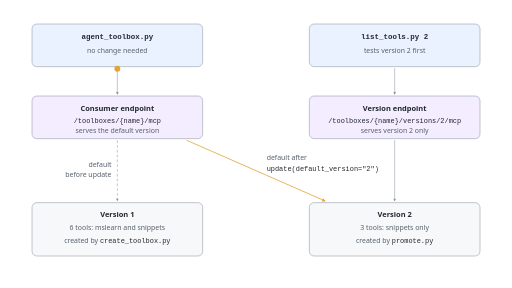
t = 0.00 s
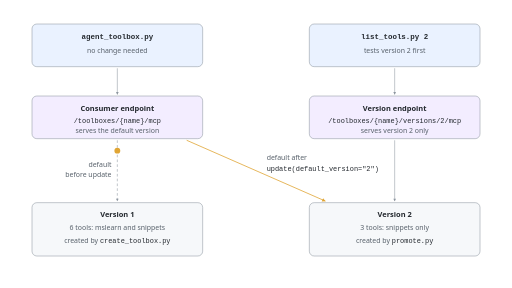
t = 1.00 s
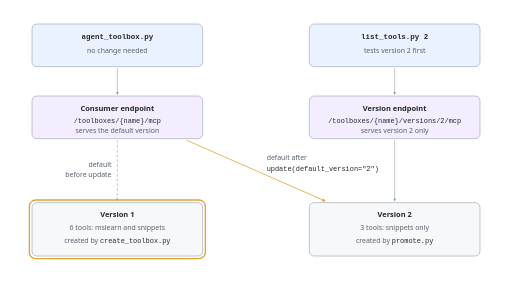
t = 2.00 s
t = 3.00 s: frame unchanged from t = 0.00 s, image omitted
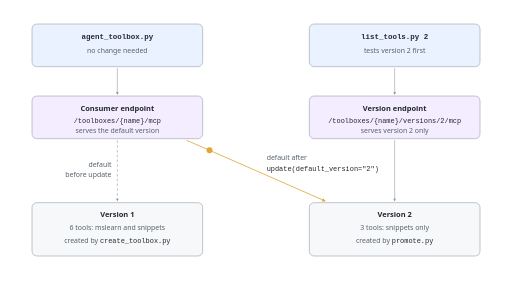
t = 4.00 s
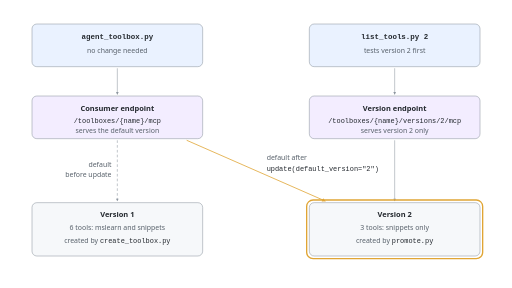
t = 5.00 s

The animated SVG that drew these frames (rendered in a browser with its animation timeline set to each time). Animation: 8 SMIL elements (animate=5,animateMotion=3); one cycle of 6.00 s, repeats indefinitely.

<svg xmlns="http://www.w3.org/2000/svg" viewBox="0 0 1920 1080" width="1920" height="1080">
  <title>Promoting toolbox version 2 without touching the agent</title>
  <desc>agent_toolbox.py reads the consumer endpoint /toolboxes/{name}/mcp, which serves the default version, and needs no change. list_tools.py 2 reads the version endpoint /toolboxes/{name}/versions/2/mcp, which serves version 2 only. Version 1, created by create_toolbox.py, has 6 tools from mslearn and snippets and is the default before the update. Version 2, created by promote.py, has 3 tools, snippets only. After update(default_version="2") the consumer endpoint serves version 2. A request from the agent first lands on version 1, then on version 2.</desc>
  <defs>
    <marker id="arrow" viewBox="0 0 12 12" refX="10" refY="6" markerWidth="12" markerHeight="12" orient="auto-start-reverse" markerUnits="userSpaceOnUse">
      <path d="M1,1 L11,6 L1,11 Z" fill="#8c959f"/>
    </marker>
    <marker id="arrow-amber" viewBox="0 0 12 12" refX="10" refY="6" markerWidth="16" markerHeight="16" orient="auto-start-reverse" markerUnits="userSpaceOnUse">
      <path d="M1,1 L11,6 L1,11 Z" fill="#e0a534"/>
    </marker>
  </defs>
  <rect width="1920" height="1080" fill="#ffffff"/>

  <g stroke="#8c959f" stroke-width="2">
    <rect x="120" y="90" width="640" height="160" rx="18" fill="#eaf2ff"/>
    <rect x="1160" y="90" width="640" height="160" rx="18" fill="#eaf2ff"/>
    <rect x="120" y="360" width="640" height="160" rx="18" fill="#f3edff"/>
    <rect x="1160" y="360" width="640" height="160" rx="18" fill="#f3edff"/>
    <rect x="120" y="760" width="640" height="200" rx="18" fill="#f6f8fa"/>
    <rect x="1160" y="760" width="640" height="200" rx="18" fill="#f6f8fa"/>
  </g>

  <g font-family="Consolas, 'Courier New', monospace" font-size="28" font-weight="700" fill="#24292f" text-anchor="middle">
    <text x="440" y="148">agent_toolbox.py</text>
    <text x="1480" y="148">list_tools.py 2</text>
  </g>
  <g font-family="Segoe UI, Helvetica, Arial, sans-serif" font-size="28" font-weight="700" fill="#24292f" text-anchor="middle">
    <text x="440" y="415">Consumer endpoint</text>
    <text x="1480" y="415">Version endpoint</text>
    <text x="440" y="815">Version 1</text>
    <text x="1480" y="815">Version 2</text>
  </g>
  <g font-family="Consolas, 'Courier New', monospace" font-size="26" fill="#24292f" text-anchor="middle">
    <text x="440" y="460">/toolboxes/{name}/mcp</text>
    <text x="1480" y="460">/toolboxes/{name}/versions/2/mcp</text>
  </g>
  <g font-family="Segoe UI, Helvetica, Arial, sans-serif" font-size="26" fill="#57606a" text-anchor="middle">
    <text x="440" y="198">no change needed</text>
    <text x="1480" y="198">tests version 2 first</text>
    <text x="440" y="500">serves the default version</text>
    <text x="1480" y="500">serves version 2 only</text>
    <text x="440" y="862">6 tools: mslearn and snippets</text>
    <text x="1480" y="862">3 tools: snippets only</text>
    <text x="440" y="910">created by <tspan font-family="Consolas, 'Courier New', monospace" fill="#24292f">create_toolbox.py</tspan></text>
    <text x="1480" y="910">created by <tspan font-family="Consolas, 'Courier New', monospace" fill="#24292f">promote.py</tspan></text>
  </g>

  <g font-family="Segoe UI, Helvetica, Arial, sans-serif" font-size="26" fill="#57606a" text-anchor="end">
    <text x="418" y="625">default</text>
    <text x="418" y="662">before update</text>
  </g>
  <text x="1000" y="600" font-family="Segoe UI, Helvetica, Arial, sans-serif" font-size="26" fill="#57606a">default after</text>
  <text x="1000" y="640" font-family="Consolas, 'Courier New', monospace" font-size="26" fill="#24292f">update(default_version="2")</text>

  <g stroke="#8c959f" stroke-width="2" fill="none" marker-end="url(#arrow)">
    <line x1="440" y1="256" x2="440" y2="354"/>
    <line x1="1480" y1="256" x2="1480" y2="354"/>
    <line x1="1480" y1="526" x2="1480" y2="754"/>
    <line x1="440" y1="526" x2="440" y2="754" stroke-dasharray="10 8"/>
  </g>
  <line x1="700" y1="526" x2="1220" y2="754" stroke="#e0a534" stroke-width="3" marker-end="url(#arrow-amber)"/>

  <circle r="11" fill="#e0a534" opacity="0">
    <animate attributeName="opacity" values="1;0;1;0" keyTimes="0;0.1333;0.5;0.6333" calcMode="discrete" dur="6s" repeatCount="indefinite"/>
    <animateMotion path="M440,258 L440,350" keyPoints="0;1;1;0;1;1" keyTimes="0;0.1333;0.5;0.5;0.6333;1" calcMode="linear" dur="6s" repeatCount="indefinite"/>
  </circle>
  <circle r="11" fill="#e0a534" opacity="0">
    <animate attributeName="opacity" values="0;1;0" keyTimes="0;0.1333;0.3333" calcMode="discrete" dur="6s" repeatCount="indefinite"/>
    <animateMotion path="M440,528 L440,750" keyPoints="0;0;1;1" keyTimes="0;0.1333;0.3333;1" calcMode="linear" dur="6s" repeatCount="indefinite"/>
  </circle>
  <circle r="11" fill="#e0a534" opacity="0">
    <animate attributeName="opacity" values="0;1;0" keyTimes="0;0.6333;0.8333" calcMode="discrete" dur="6s" repeatCount="indefinite"/>
    <animateMotion path="M700,526 L1214,751" keyPoints="0;0;1;1" keyTimes="0;0.6333;0.8333;1" calcMode="linear" dur="6s" repeatCount="indefinite"/>
  </circle>
  <g fill="none" stroke="#e0a534" stroke-width="5">
    <rect x="110" y="750" width="660" height="220" rx="24" opacity="0">
      <animate attributeName="opacity" values="0;1;0" keyTimes="0;0.3333;0.5" calcMode="discrete" dur="6s" repeatCount="indefinite"/>
    </rect>
    <rect x="1150" y="750" width="660" height="220" rx="24" opacity="0">
      <animate attributeName="opacity" values="0;1" keyTimes="0;0.8333" calcMode="discrete" dur="6s" repeatCount="indefinite"/>
    </rect>
  </g>
</svg>
